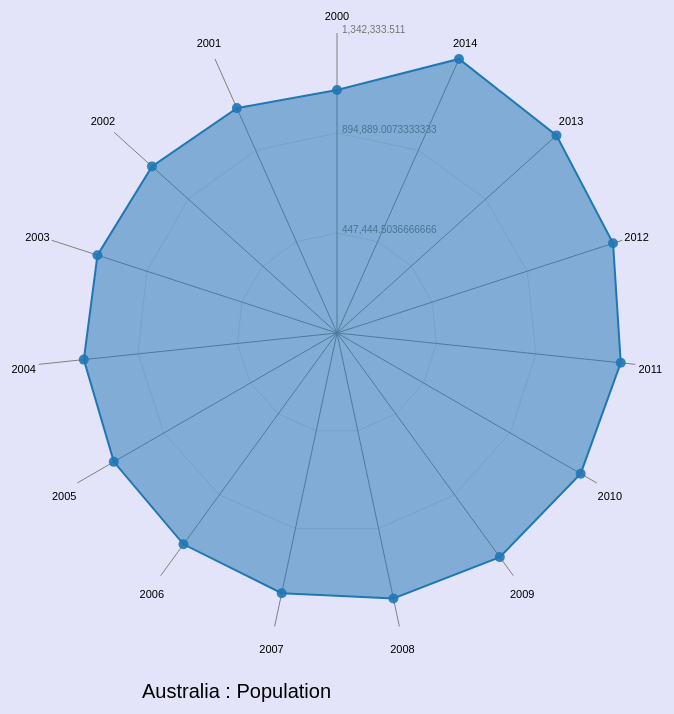
D3 v3 page, settled after 480 driven frames (8 s of simulated time); the page loaded 4 data file(s).


        var statistics,
            selection,
            countries = {},
            countriesList = [],
            countryName = 'Australia';
        comparedCountryName = 'Australia';
        visuType = "RadarChart";

        //------------------ Read the datasets ------------------

        // Employment
        d3.csv("Employment.csv", function (error, dataset) {
            if (error) throw error;
            var row, record, country;
            for (row = 0; row < dataset.length; row++) {
                record = dataset[row];
                country =
                    {
                        name: record.CountryName,
                        population: [],
                        education: [],
                        employment: [],
                        finance: []
                    }
                var years, val;
                for (years = 2000; years < 2015; years++) {
                    val = record[years];
                    // Handling missing data 
                    if (val == '--') {
                        val = 0;
                    } else if (val == '..') {
                        val = 0;
                    } else if (val == 'NA') {
                        val = 0;
                    } 
                    country.employment.push(val);
                }
                countries[country.name] = country;
                countriesList.push(country.name);
            }

            // Education 
            d3.csv("Education.csv", function (error, dataset) {
                if (error) throw error;
                var row = 0, record;
                for (row = 0; row < dataset.length; row = row + 1)  {
                    record = dataset[row];
                    var years, val;
                    for (years = 2000; years < 2015; years++)  {
                        val = record[years];
                        // Handling missing data
                        if (val == '--') {
                            val = 0;
                        } else if (val == '..') {
                            val = 0;
                        } else if (val == 'NA') {
                            val = 0;
                        } 
                        countries[record.CountryName].education.push(val);
                    }
                }

                // Population 
                d3.csv("Population.csv", function (error, dataset) {
                    if (error) throw error;
                    var row = 0, record;
                    for (row = 0; row < dataset.length; row++)  {
                        record = dataset[row];
                        var years, val;
                        for (years = 2000; years < 2015; years++)  {
                            val = record[years];
                            // Handling missing data 
                            if (val == '--') {
                                val = 0;
                            } else if (val == '..') {
                                val = 0;
                            } else if (val == 'NA') {
                                val = 0;
                            } 
                            countries[record.CountryName].population.push(val)
                        }
                    }

                    // Finance 
                    d3.csv("Finance.csv", function (error, dataset) {
                        if (error) throw error;
                        var row, record;
                        for (row = 0; row < dataset.length; row++)  {
                            record = dataset[row];
                            var years, val;
                            for (years = 2000; years < 2015; years++)  {
                                val = record[years];
								// Handling missing data
                                if (val == '--') {
                                    val = 0;
                                } else if (val == '..') {
                                    val = 0;
                                } else if (val == 'NA') {
                                    val = 0;
                                } 
                                countries[record.CountryName].finance.push(val);
                            }
                        }

                        // Datasets
                        d3.select('#selectDataset').selectAll('option')
                            .data([
                                'Population',
                                'Education',
                                'Employment',
                                'Finance',
                            ])
                            .enter()
                            .append('option')
                            .html(function (p) {
                                return p;
                            });
                        d3.select("#selectDataset")
                            .on('change', function () {
                                selection = document.getElementById('selectDataset');
                                statistics = selection.options[selection.selectedIndex].value;
                                visualizationFunction(countryName, statistics, comparedCountryName);
                            });

                        // Countries
                        d3.select('#mainCountry').selectAll('option')
                            .data(countriesList)
                            .enter()
                            .append('option')
                            .html(function (p) {
                                return p;
                            })
                        d3.select('#secondCountry').selectAll('option')
                            .data(countriesList)
                            .enter()
                            .append('option')
                            .html(function (p) {
                                return p;
                            })
                        d3.select("#mainCountry")
                            .on('change', function () {
                                selection = document.getElementById('mainCountry');
                                countryName = selection.options[selection.selectedIndex].value;
                                selection = document.getElementById('selectDataset');
                                statistics = selection.options[selection.selectedIndex].value;
                                visualizationFunction(countryName, statistics, comparedCountryName);
                            });
                        d3.select("#secondCountry")
                            .on('change', function () {
                                selection = document.getElementById('selectDataset');
                                statistics = selection.options[selection.selectedIndex].value;
                                selection = document.getElementById('secondCountry');
                                comparedCountryName = selection.options[selection.selectedIndex].value;
                                visualizationFunction(countryName, statistics, comparedCountryName);
                            });

                       // Action for every selection
                        var changeSelect = document.form.Graph,
                            previous = null;
                        for (var i = 0; i < changeSelect.length; i++) {
                            changeSelect[i].onclick = function () {
                                if (this != previous) {
                                    previous = this;
                                    visuType = this.value;
                                    selection = document.getElementById('mainCountry');
                                    countryName = selection.options[selection.selectedIndex].value;
                                    selection = document.getElementById('selectDataset');
                                    statistics = selection.options[selection.selectedIndex].value;
                                    visualizationFunction(countryName, statistics, comparedCountryName);
                                }
                            }
                        }
                        document.getElementById("compareCountry").onchange = function () {
                            if (document.getElementById("compareCountry").checked != false) {
                                selection = document.getElementById('secondCountry');
                                comparedCountryName = selection.options[selection.selectedIndex].value;
                                selection = document.getElementById('selectDataset');
                                statistics = selection.options[selection.selectedIndex].value;
                                visualizationFunction(countryName, statistics, comparedCountryName);
                            } else
                                visualizationFunction(countryName, statistics, comparedCountryName);
                        }

                        // Get the data
                        function getData(countryName, resourceSelected) {
                            var readData;
                            if (resourceSelected == 'Population')
                                readData = countries[countryName].population;
                            else if (resourceSelected == 'Education')
                                readData = countries[countryName].education;
                            else if (resourceSelected == 'Employment')
                                readData = countries[countryName].employment;
                            else if (resourceSelected == 'Finance')
                                readData = countries[countryName].finance;
                            return readData;
                        }

                        // Different Visualizations 
                        visualizationFunction('Australia', 'Population', 'Austria');
                        function visualizationFunction(countryName, resourceSelected, comparedCountryName) {
                            var readData1 = getData(countryName, resourceSelected);
                            for (var i = 0; i < readData1.length; i++)
                                readData1[i] = +readData1[i];
                            // Radar Chart 
                            if (visuType == "RadarChart") {
                                var data = [];
                                d3.select("#mainvisualization").selectAll('g').remove();
                                var RadarChart =
                                    {
                                        draw: function (id, d, opt) {
                                            var conf =
                                                {
                                                    r: 5,
                                                    w: 600,
                                                    h: 600,
                                                    radiusFactor: 1,
                                                    rulerLegend: .85,
                                                    st: 3,
                                                    value: 0,
                                                    rad: 2 * Math.PI,
                                                    opacity: 0.5,
                                                    right: 5,
                                                    change_x: 80,
                                                    change_y: 30,
                                                    width_x: 100,
                                                    width_y: 100,
                                                    color: d3.scale.category10()
                                                };
                                            if ('undefined' !== typeof opt) {
                                                for (var i in opt) {
                                                    if ('undefined' !== typeof opt[i]) {
                                                        conf[i] = opt[i];
                                                    }
                                                }
                                            }
                                            for (var i in countries) {
                                                var da = getData(i, resourceSelected);
                                                for (var j = 0; j < da.length; j++) {
                                                    data.push(da[j]);
                                                }
                                            }
                                            for (var i = 0; i < data.length; i++)
                                                data[i] = +data[i];
                                            conf.value = d3.max(data);
                                            var d = [];
                                            if (document.getElementById("compareCountry").checked != true) {
                                                d3.select("#txtlabel")
                                                    .html(countryName + " : " + resourceSelected);
                                                var years = [];
                                                for (var j = 0; j < 15; j++) {
                                                    years.push({
                                                        axis: 2000 + j + "",
                                                        value: readData1[j]
                                                    });
                                                }
                                                conf.value = d3.max(readData1);
                                                d.push(years)
                                            }

                                            else {
                                                var readData2 = getData(comparedCountryName, resourceSelected);
                                                d3.select("#txtlabel")
                                                    .html(countryName + " & " + comparedCountryName + " : " + resourceSelected);
                                                var years = [];
                                                for (var j = 0; j < 15; j++) {
                                                    years.push({
                                                        axis: 2000 + j + "",
                                                        value: readData1[j]
                                                    });
                                                }
                                                d.push(years);
                                                var years = [];
                                                for (var j = 0; j < 15; j++) {
                                                    years.push({
                                                        axis: 2000 + j + "",
                                                        value: readData2[j]
                                                    });
                                                }
                                                conf.value = d3.max([d3.max(readData1), d3.max(readData2)]);
                                                d.push(years);
                                            }
                                            var total = (d[0].map(function (i, j) {
                                                return i.axis
                                            }));
                                            var td = total.length;
                                            var r = conf.radiusFactor * Math.max(conf.w / 2, conf.h / 2);
                                            var form = d3.format(",");
                                            var g = d3.select("#mainvisualization").append("g").attr("transform", "translate(" + conf.change_x + "," + conf.change_y + ")");
                                            var point;
                                            for (var j = 0; j < conf.st - 1; j++) {
                                                var ruler = conf.radiusFactor * r * ((j + 1) / conf.st);
                                                g.selectAll(".st")
                                                    .data(total)
                                                    .enter()
                                                    .append("svg:line")
                                                    .attr("x1", function (d, i) {
                                                        return ruler * (1 - conf.radiusFactor * Math.sin(i * conf.rad / td));
                                                    })
                                                    .attr("y1", function (d, i) {
                                                        return ruler * (1 - conf.radiusFactor * Math.cos(i * conf.rad / td));
                                                    })
                                                    .attr("x2", function (d, i) {
                                                        return ruler * (1 - conf.radiusFactor * Math.sin((i + 1) * conf.rad / td));
                                                    })
                                                    .attr("y2", function (d, i) {
                                                        return ruler * (1 - conf.radiusFactor * Math.cos((i + 1) * conf.rad / td));
                                                    })
                                                    .attr("class", "line")
                                                    .style("stroke", "grey")
                                                    .style("stroke-opacity", "0.75")
                                                    .style("stroke-width", "0.3px")
                                                    .attr("transform", "translate(" + (conf.w / 2 - ruler) + ", " + (conf.h / 2 - ruler) + ")");
                                            }
                                            for (var j = 0; j < conf.st; j++) {
                                                var ruler = conf.radiusFactor * r * ((j + 1) / conf.st);
                                                g.selectAll(".st")
                                                    .data([1])
                                                    .enter()
                                                    .append("svg:text")
                                                    .attr("x", function (d) {
                                                        return ruler * (1 - conf.radiusFactor * Math.sin(0));
                                                    })
                                                    .attr("y", function (d) {
                                                        return ruler * (1 - conf.radiusFactor * Math.cos(0));
                                                    })
                                                    .attr("class", "legend")
                                                    .style("font-family", "sans-serif")
                                                    .style("font-size", "10px")
                                                    .attr("transform", "translate(" + (conf.w / 2 - ruler + conf.right) + ", " + (conf.h / 2 - ruler) + ")")
                                                    .attr("fill", "#737373")
                                                    .text(form((j + 1) * conf.value / conf.st));
                                            }
                                            srs = 0;
                                            var axis = g.selectAll(".axis")
                                                .data(total)
                                                .enter()
                                                .append("g")
                                                .attr("class", "axis");
                                            axis.append("line")
                                                .attr("x1", conf.w / 2)
                                                .attr("y1", conf.h / 2)
                                                .attr("x2", function (d, i) {
                                                    return conf.w / 2 * (1 - conf.radiusFactor * Math.sin(i * conf.rad / td));
                                                })
                                                .attr("y2", function (d, i) {
                                                    return conf.h / 2 * (1 - conf.radiusFactor * Math.cos(i * conf.rad / td));
                                                })
                                                .attr("class", "line")
                                                .style("stroke", "grey")
                                                .style("stroke-width", "1px");

                                            axis.append("text")
                                                .attr("class", "legend")
                                                .text(function (d) {
                                                    return d
                                                })
                                                .style("font-family", "sans-serif")
                                                .style("font-size", "11px")
                                                .attr("text-anchor", "middle")
                                                .attr("dy", "1.5em")
                                                .attr("transform", function (d, i) {
                                                    return "translate(0, -10)"
                                                })
                                                .attr("x", function (d, i) {
                                                    return conf.w / 2 * (1 - conf.rulerLegend * Math.sin(i * conf.rad / td)) - 60 * Math.sin(i * conf.rad / td);
                                                })
                                                .attr("y", function (d, i) {
                                                    return conf.h / 2 * (1 - Math.cos(i * conf.rad / td)) - 20 * Math.cos(i * conf.rad / td);
                                                });
                                            d.forEach(function (y, x) {
                                                dataValues = [];
                                                g.selectAll(".nodes")
                                                    .data(y, function (j, i) {
                                                        dataValues.push([
                                                            conf.w / 2 * (1 - (parseFloat(Math.max(j.value, 0)) / conf.value) * conf.radiusFactor * Math.sin(i * conf.rad / td)),
                                                            conf.h / 2 * (1 - (parseFloat(Math.max(j.value, 0)) / conf.value) * conf.radiusFactor * Math.cos(i * conf.rad / td))
                                                        ]);
                                                    });
                                                dataValues.push(dataValues[0])
                                                g.selectAll(".area")
                                                    .data([dataValues])
                                                    .enter()
                                                    .append("polygon")
                                                    .attr("class", "radar-chart-serie" + srs)
                                                    .style("stroke-width", "2px")
                                                    .style("stroke", conf.color(srs))
                                                    .attr("points", function (d) {
                                                        var str = "";
                                                        for (var pti = 0; pti < d.length; pti++) {
                                                            str = str + d[pti][0] + "," + d[pti][1] + " ";
                                                        }
                                                        return str;
                                                    })
                                                    .style("fill", function (j, i) {
                                                        return conf.color(srs)
                                                    })
                                                    .style("fill-opacity", conf.opacity)
                                                    .on('mouseover', function (d) {
                                                        z = "polygon." + d3.select(this).attr("class");
                                                        g.selectAll("polygon")
                                                            .transition(200)
                                                            .style("fill-opacity", 0.1);
                                                        g.selectAll(z)
                                                            .transition(200)
                                                            .style("fill-opacity", .7);
                                                    })
                                                    .on('mouseout', function () {
                                                        g.selectAll("polygon")
                                                            .transition(200)
                                                            .style("fill-opacity", conf.opacity);
                                                    });
                                                srs++;
                                            });
                                            srs = 0;
                                            d.forEach(function (y, x) {
                                                g.selectAll(".nodes")
                                                    .data(y).enter()
                                                    .append("svg:circle")
                                                    .attr("class", "radar-chart-serie" + srs)
                                                    .attr('r', conf.r)
                                                    .attr("alt", function (j) {
                                                        return Math.max(j.value, 0)
                                                    })
                                                    .attr("cx", function (j, i) {
                                                        dataValues.push([
                                                            conf.w / 2 * (1 - (parseFloat(Math.max(j.value, 0)) / conf.value) * conf.radiusFactor * Math.sin(i * conf.rad / td)),
                                                            conf.h / 2 * (1 - (parseFloat(Math.max(j.value, 0)) / conf.value) * conf.radiusFactor * Math.cos(i * conf.rad / td))
                                                        ]);
                                                        return conf.w / 2 * (1 - (Math.max(j.value, 0) / conf.value) * conf.radiusFactor * Math.sin(i * conf.rad / td));
                                                    })
                                                    .attr("cy", function (j, i) {
                                                        return conf.h / 2 * (1 - (parseFloat(Math.max(j.value, 0)) / conf.value) * conf.radiusFactor * Math.cos(i * conf.rad / td));
                                                    })
                                                    .attr("data-id", function (j) {
                                                        return j.axis
                                                    })
                                                    .style("fill", conf.color(srs)).style("fill-opacity", .9)
                                                    .on('mouseover', function (d) {
                                                        newX = parseFloat(d3.select(this).attr('cx')) - 10;
                                                        newY = parseFloat(d3.select(this).attr('cy')) - 5;
                                                        point.attr('x', newX)
                                                            .attr('y', newY)
                                                            .text(form(d.value))
                                                            .transition(200)
                                                            .style('opacity', 1);
                                                        z = "polygon." + d3.select(this).attr("class");
                                                        g.selectAll("polygon")
                                                            .transition(200)
                                                            .style("fill-opacity", 0.1);
                                                        g.selectAll(z)
                                                            .transition(200)
                                                            .style("fill-opacity", .7);
                                                    })
                                                    .on('mouseout', function () {
                                                        point.transition(200)
                                                            .style('opacity', 0);
                                                        g.selectAll("polygon")
                                                            .transition(200)
                                                            .style("fill-opacity", conf.opacity);
                                                    })
                                                    .append("svg:title")
                                                    .text(function (j) {
                                                        return Math.max(j.value, 0)
                                                    });
                                                srs++;
                                            });
                                            point = g.append('text')
                                                .style('opacity', 0)
                                                .style('font-family', 'sans-serif')
                                                .style('font-size', '13px');
                                        }
                                    }
                                RadarChart.draw();
                            }

                            // Bar Graph 
                            if (visuType == "BarGraph") {
                                d3.select("#mainvisualization").selectAll('g').remove();
                                var maxLength = d3.max(readData1);
                                var maxW = 895,
                                    maxH = 455,
                                    boxWidth = 41;
                                var y_axis = d3.scale.linear()
                                    .domain([0, maxLength])
                                    .rangeRound([maxH, 0]);
                                var gp = d3.select("#mainvisualization").append("g")
                                    .attr("transform", "translate(220, 100)");
                                if (document.getElementById("compareCountry").checked != true) {
                                    d3.select("#txtlabel").html(countryName + " : " + resourceSelected);
                                    gp.selectAll("rect").data(readData1).enter().append('rect')
                                        .attr("x", function (f, i) {
                                            return (((i) * (boxWidth + 20)));
                                        })
                                        .attr("y", function (f, i) {
                                            return y_axis(f);
                                        })
                                        .attr("width", (boxWidth / 2) - 1)
                                        .attr("height", function (f) {
                                            return maxH - y_axis(f);
                                        })
                                        .style("stroke", "white")
                                        .style("fill", "cornflowerblue")
                                        .on("mouseover", function (f, i) {
                                            return hoverFun.style("visibility", "visible").text(f + ": year-" + (i + 2000));
                                        })
                                        .on("mouseout", function (d) {
                                            return hoverFun.style("visibility", "hidden");
                                        })
                                        .on("mousemove", function (f, i) {
                                            return hoverFun.style("left", (event.pageX + 10) + "px").style("top", (event.pageY - 10) + "px").text(f + ": year-" + (i + 2000));
                                        });
                                }
                                else {
                                    d3.select("#txtlabel")
                                        .html(countryName + " & " + comparedCountryName + " : " + resourceSelected);
                                    readData2 = getData(comparedCountryName, resourceSelected);
                                    for (var i = 0; i < readData2.length; i++)
                                        readData2[i] = +readData2[i];
                                    var maxLength = d3.max(readData1) > d3.max(readData2) ? d3.max(readData1) : d3.max(readData2);
                                    var y_axis = d3.scale.linear()
                                        .domain([0, maxLength])
                                        .range([maxH, 0]);
                                    gp.selectAll("rect").data(readData1).enter().append('rect')
                                        .attr("x", function (f, i) {
                                            return (((i) * (boxWidth + 20)));
                                        })
                                        .attr("y", function (f, i) {
                                            return y_axis(f);
                                        })
                                        .attr("width", (boxWidth / 2) - 1)
                                        .attr("height", function (f) {
                                            return maxH - y_axis(f);
                                        })
                                        .style("fill", "cornflowerblue")
                                        .on("mouseover", function (f, i) {
                                            return hoverFun.style("visibility", "visible").text(f + ": year-" + (i + 2000));
                                        })
                                        .on("mouseout", function (f) {
                                            return hoverFun.style("visibility", "hidden");
                                        })
                                        .on("mousemove", function (f, i) {
                                            return hoverFun.style("left", (event.pageX + 10) + "px").style("top", (event.pageY - 10) + "px").text(f + ": year-" + (i + 2000));
                                        });
                                    var gp = d3.select("#mainvisualization").append("g")
                                        .attr("transform", "translate(" + (200) + ", 100)");
                                    gp.selectAll("rect").data(readData2).enter().append('rect')
                                        .attr("x", function (f, i) {
                                            return (((i) * (boxWidth + 20)));
                                        })
                                        .attr("y", function (f, i) {
                                            return y_axis(f);
                                        })
                                        .attr("width", (boxWidth / 2 - 2) - 1)
                                        .attr("height", function (f) {
                                            return maxH - y_axis(f);
                                        })
                                        .style("fill", "darkorange")
                                        .on("mouseover", function (f, i) {
                                            return hoverFun.style("visibility", "visible").text(f + ": year-" + (i + 2000));
                                        })
                                        .on("mouseout", function (f) {
                                            return hoverFun.style("visibility", "hidden");
                                        })
                                        .on("mousemove", function (f, i) {
                                            return hoverFun.style("left", (event.pageX + 10) + "px").style("top", (event.pageY - 10) + "px").text(f + ": year-" + (i + 2000));
                                        });
                                }
                                var hoverFun = d3.select("body")
                                    .append("div")
                                    .style("font-family", "arial")
                                    .style("position", "absolute")
                                    .style("font-size", "18px");
                                var startDate = new Date(2000, 01, 01),
                                    endDate = new Date(2014, 01, 01);
                                var xScale = d3.time.scale()
                                    .domain([startDate, endDate])
                                    .range([0, maxW]);
                                var x_axis = d3.svg.axis()
                                    .scale(xScale);
                                gp.append("g")
                                    .attr('transform', 'translate(0,' + maxH + ')')
                                    .attr('class', 'axis')
                                    .call(x_axis);
                                var yScale = d3.svg.axis()
                                    .scale(y_axis)
                                    .orient('left');
                                gp.append("g")
                                    .attr('transform', 'translate(-2,0)')
                                    .attr('class', 'axis')
                                    .call(yScale);
                            }

                            // Line Chart 
                            if (visuType == "LineGraph") {
                                d3.select("#mainvisualization").selectAll('g').remove();
                                var maxW = 895,
                                    maxH = 455,
                                    boxWidth = 26;
                                var y_axis = d3.scale.linear()
                                    .domain([0, d3.max(readData1)])
                                    .range([maxH, 0]);
                                var gp = d3.select("#mainvisualization").append("g")
                                    .attr("transform", "translate(200, 100)");
                                if (document.getElementById("compareCountry").checked != true) {
                                    d3.select("#txtlabel")
                                        .html(countryName + " : " + resourceSelected);
                                    var line = d3.svg.line()
                                        .y(function (f) {
                                            return y_axis(f);
                                        })
                                        .x(function (f, i) {
                                            return ((i) * (boxWidth + 30));
                                        });
                                    var way = gp.append("path")
                                        .attr("d", line(readData1))
                                        .attr("class", "line")
                                        .style("stroke", "cornflowerblue")
                                        .style("fill", "none")
                                        .style("stroke-width", 3)
                                        .on("mouseover", function (f, i) {
                                            return hoverFun.style("visibility", "visible").text(countryName);
                                        })
                                        .on("mouseout", function (f) {
                                            return hoverFun.style("visibility", "hidden");
                                        })
                                        .on("mousemove", function (f, i) {
                                            return hoverFun.style("left", (event.pageX + 10) + "px").style("top", (event.pageY - 10) + "px").text(countryName);
                                        });
                                }
                                else {
                                    d3.select("#txtlabel")
                                        .html(countryName + " & " + comparedCountryName + " : " + resourceSelected);
                                    readData2 = getData(comparedCountryName, resourceSelected);
                                    for (var i = 0; i < readData2.length; i++)
                                        readData2[i] = +readData2[i];
                                    maxLength = d3.max(readData1) > d3.max(readData2) ? d3.max(readData1) : d3.max(readData2);
                                    var y_axis = d3.scale.linear()
                                        .domain([0, maxLength])
                                        .range([maxH, 0]);
                                    var line = d3.svg.line()
                                        .y(function (f) {
                                            return y_axis(f);
                                        })
                                        .x(function (f, i) {
                                            return ((i) * (boxWidth + 30));
                                        });
                                    var way = gp.append("path")
                                        .attr("d", line(readData1))
                                        .attr("class", "line")
                                        .style("stroke", "cornflowerblue")
                                        .style("fill", "none")
                                        .style("stroke-width", 3)
                                        .on("mouseover", function (f, i) {
                                            return hoverFun.style("visibility", "visible").text(countryName);
                                        })
                                        .on("mousemove", function (f, i) {
                                            return hoverFun.style("top", (event.pageY - 10) + "px").style("left", (event.pageX + 10) + "px").text(countryName);
                                        })
                                        .on("mouseout", function (f) {
                                            return hoverFun.style("visibility", "hidden");
                                        });
                                    var len = way.node().getTotalLength();
                                    way.attr("stroke-dasharray", len + " " + len)
                                        .attr("stroke-dashoffset", len)
                                        .transition()
                                        .ease("linear")
                                        .duration(2500)
                                        .attr("stroke-dashoffset", 0);
                                    var way = gp.append("path")
                                        .attr("d", line(readData2))
                                        .attr("class", "line")
                                        .style("stroke", "darkorange")
                                        .style("fill", "none")
                                        .style("stroke-width", 2)
                                        .on("mouseover", function (f, i) {
                                            return hoverFun.style("visibility", "visible").text(countryName);
                                        })
                                        .on("mousemove", function (f, i) {
                                            return hoverFun.style("top", (event.pageY - 10) + "px").style("left", (event.pageX + 10) + "px").text(countryName);
                                        })
                                        .on("mouseout", function (f) {
                                            return hoverFun.style("visibility", "hidden");
                                        });
                                }
                                var len = way.node().getTotalLength();
                                way.attr("stroke-dasharray", len + " " + len)
                                    .attr("stroke-dashoffset", len)
                                    .transition()
                                    .ease("linear")
                                    .duration(2500)
                                    .attr("stroke-dashoffset", 0);
                                var hoverFun = d3.select("body")
                                    .append("div")
                                    .style("font-family", "arial")
                                    .style("position", "absolute")
                                    .style("font-size", "18px");
                                var startDate = new Date(2000, 01, 01),
                                    endDate = new Date(2014, 01, 01);
                                var xScale = d3.time.scale()
                                    .domain([startDate, endDate])
                                    .range([0, maxW]);
                                var x_axis = d3.svg.axis()
                                    .scale(xScale);
                                gp.append("g")
                                    .attr('transform', 'translate(0,' + maxH + ')')
                                    .attr('class', 'axis')
                                    .call(x_axis);
                                var yScale = d3.svg.axis()
                                    .orient('left')
                                    .scale(y_axis);
                                gp.append("g")
                                    .attr('transform', 'translate(-2,0)')
                                    .attr('class', 'axis')
                                    .call(yScale);
                            }
                        }

                    });
                });
            });
        });
    

### data: Finance.csv
CountryName, CountryCode, 2000, 2001, 2002, 2003, 2004, 2005, 2006, 2007, 2008, 2009, 2010, 2011, 2012, 2013, 2014
Australia, AUS, 15048345265, 7722005364, 16036456525, 28771663192, 40641469114, 42196079138, 43714374664, 62931241088, 51156776269, 48261682640, 44133960646, 42731460138, 73326879492, 54632442052, 41330997630
Austria, AUT, 861004572, 861004572, 861004572, 861004572, 861004572, 432238913, 14807681385, 16910232391, 14991011007, 12752168712, 4747983191, 6092771594, 6606292393, 14428098208, 3683720121
Belgium, BEL, 861004572, 861004572, 6427951551, 10792944344, 9816642160, 9219680886, 7656953677, 7477860362, 9651825300, 17606170174, 6566625885, 9334800511, 2311334629, 139859929, 4335461696
Brazil, BRA, 21314952670, 23781471851, 7269379921, 3882896888, 9939595729, 14446272466, 15456047508, 845490104, 25327461837, 23523714800, 75899570498, 78977306647, 73926999991, 73803212680, 1.01E+11
Canada, CAN, 14076577416, 10894529538, 9312395816, 11708509617, 24846574692, 20398210556, 19958335286, 13373806960, 1298570391, 42110803925, 58296931444, 49314383344, 62756650554, 56875381218, 42304672446
Chile, CHL, 450702409, 1957908443, 1435700212, 1516473987, 2266463415, 861004572, 6463992710, 6108987791, 5962537286, 3558887470, 8347078713, 4791221708, 11973627868, 12836124387, 5936564903
China, CHN, 8590464000, 12493000000, 43165873537, 51227222380, 81838473673, 1.59E+11, 2.39E+11, 3.70E+11, 4.42E+11, 2.06E+11, 1.90E+11, 1.28E+11, 1.33E+11, 88331174650, 1.69E+11
Colombia, COL, 849680647, 1228224247, 1165738905, 840574063, 715130644, 1507250606, 2863613170, 5654583498, 6921752278, 4977828994, 9331589675, 8707050006, 11552237293, 11738582179, 19291958148
Czech Republic, CZE, 2994489526, 2780797262, 4006311797, 5179313979, 6030303201, 2111660211, 3804599582, 5670499884, 2441671194, 4236926445, 6446006703, 4447523616, 668717798, 3524769286, 2947398527
Denmark, DNK, 2204780137, 9029220081, 1716188509, 9798490736, 17596604270, 8988076033, 2178124147, 3847246866, 3067328734, 7521923920, 1000003098, 18665435639, 17154407172, 13334783459, 26883560329
Estonia, EST, 270347576, 316328201, 696280432, 1105198913, 1445794920, 1134587989, 2407853816, 3211340771, 1824152174, 1234097968, 1098345992, 1397871582, 656469818, 585514007, 425861680
Finland, FIN, 9220223580, 11364284783, 7120630937, 8623382812, 10265215599, 3829191386, 6924412738, 63529572, 6165065879, 6625242475, 4369989385, 11401703014, 22155732915, 9376651515, 11089394152
Germany, DEU, 40673010313, 964341191, 9572857035, 54763360535, 1.38E+11, 1.20E+11, 1.97E+11, 2.53E+11, 1.80E+11, 1.84E+11, 1.24E+11, 1.68E+11, 1.94E+11, 3.00E+11, 3.16E+11
Greece, GRC, 8250700000, 6234660000, 9763486754, 11194109621, 10133686102, 15711265522, 25393829381, 37577033867, 44202646333, 33715388490, 28073794401, 25088222927, 3749064035, 3359641017, 2174132309
Hungary, HUN, 3901906651, 2849784712, 4274769642, 6366657665, 10835365454, 10072512768, 9975113505, 8808228991, 12789132813, 75964574, 1378967576, 929027842, 5929106072, 8359839741, 5512198593
Iceland, ISL, 1098035538, 129738584, 40088140, 104756371, 1715132704, 2335644388, 5812090125, 4190909115, 13799872769, 5123713562, 676241780, 734503149, 712771710, 1182437997, 703554180
India, IND, 4269998573, 694885842, 6868807535, 9242512322, 1372061807, 10824559421, 8399404999, 6737296326, 29826228672, 26172856384, 56436079497, 64390527321, 90237732678, 48032186556, 29990268879
Indonesia, IDN, 11813999689, 7614521594, 6130009887, 4603864133, 1543026925, 432676459, 11835085313, 9670720000, 181711935, 7749503095, 3866939098, 1746703176, 25344870694, 29250562918, 29667521862
Ireland, IRL, 861004572, 861004572, 861004572, 861004572, 861004572, 740166608, 6246640745, 16804456735, 25192321735, 1922464053, 8392036952, 13908375388, 1050413620, 13317879864, 8780262846
Israel, ISR, 4793600000, 2281600000, 1814300000, 4427100000, 5109800000, 11562800000, 10579400000, 3175000000, 1737700000, 9841300000, 8310600000, 10277200000, 4500200000, 8403900000, 17819200000
Italy, ITA, 1726704943, 9241534893, 280976120, 22534782858, 10170816466, 39697940179, 41974343661, 29370934871, 41688845972, 47062260816, 1.06E+11, 80215528984, 3921031980, 28661969636, 66866780478
Japan, JPN, 1.38E+11, 87024232346, 1.06E+11, 1.18E+11, 1.48E+11, 1.49E+11, 1.38E+11, 2.24E+11, 1.81E+11, 1.68E+11, 2.47E+11, 1.58E+11, 53151012201, 4254582115, 58698141070
Korea, Rep., KOR, 9619700000, 8649800000, 6230900000, 16597900000, 34332300000, 18770700000, 12545500000, 17493900000, 6591600000, 27165900000, 23190000000, 24315800000, 51582400000, 80104600000, 89334000000
Luxembourg, LUX, 861004572, 861004572, 2003335246, 1818797241, 3471438736, 5383895606, 3904952968, 4793529410, 3991530359, 2958267484, 3299096140, 3446864581, 2669049265, 2788640645, 2858818262
Mexico, MEX, 17313349599, 21165165044, 15955472486, 12780304838, 11579629777, 5373704225, 8928213709, 10126759505, 26873475224, 7061176916, 26558594742, 26568295868, 24346834571, 42116772764, 42375932578
Netherlands, NLD, 7837676043, 3489564861, 4369001841, 23540648272, 48719393938, 32354754082, 52905155797, 31918431378, 33932193249, 64157066115, 51445475344, 69380482327, 59820442466, 83931682629, 77620940609
New Zealand, NZL, 2077002230, 1262340648, 1495209134, 5142452194, 8581516579, 8925630029, 8902574262, 7470151555, 7517098660, 1745050344, 1040282860, 1113957246, 6757881681, 566231930, 3441811865
Norway, NOR, 18182864308, 26284470804, 17708506426, 21963704937, 27609873680, 49571180134, 41386536003, 17791314267, 75406005391, 38006252449, 42952093129, 79516497416, 46943872029, 50474957226, 55443792887
Poland, POL, 9604000000, 3609000000, 6545000000, 7491000000, 7187000000, 7039000000, 10691000000, 25012000000, 41089000000, 20060000000, 31014000000, 27475000000, 11475000000, 6017000000, 6351000000
Portugal, PRT, 11080846821, 11084823207, 8492250619, 7752197806, 12645926508, 17285702476, 19485031058, 21271026738, 28170146978, 22791644621, 20361047024, 11462927977, 596267600, 7200250805, 3599532580
… [head cut at 6 KiB]
### data: Population.csv
CountryName, CountryCode, 2000, 2001, 2002, 2003, 2004, 2005, 2006, 2007, 2008, 2009, 2010, 2011, 2012, 2013, 2014
Australia, AUS, 1087319, 1101419, 1114019, 1126933, 1139033, 1153033, 1168605, 1190162, 1214262, 1239505, 1258976, 1276562, 1298748, 1321462, 1342334
Austria, AUT, 457808, 459564, 461840, 463904, 466830, 470021, 472459, 474015, 475521, 476661, 477780, 479349, 481508, 483923, 4152171
Belgium, BEL, 585791, 587809, 590450, 592927, 595498, 598783, 602745, 607188, 612003, 616947, 624020, 631304, 635905, 695905, 715905
Brazil, BRA, 10380605, 10533825, 10685092, 10832819, 10976103, 11114140, 11246322, 11372231, 11491691, 11604892, 11712284, 11814108, 11910690, 11911690, 11921690
Canada, CAN, 1753513, 1772520, 1791642, 1807986, 1825186, 1842588, 1861494, 1881577, 1903871, 1927257, 1950093, 1970517, 1993175, 2013175, 2043175
Chile, CHL, 879879, 889816, 899753, 909690, 919627, 929564, 939015, 948466, 957918, 967369, 976821, 985631, 994441, 1003251, 1005251
China, CHN, 640214500, 643945000, 647661000, 651405000, 655207000, 659088500, 663073000, 667172000, 671366500, 675624000, 679910500, 684220000, 688532500, 692783500, 6.70E+08
Colombia, COL, 2405712, 2436636, 2467399, 2498452, 2529469, 2560520, 2591407, 2622510, 2653806, 2685310, 2716996, 2748937, 2781010, 2813205, 2856205
Czech Republic, CZE, 587005, 584244, 582906, 582956, 583257, 584809, 586670, 589872, 595986, 599518, 600990, 599814, 600535, 600617, 601421
Denmark, DNK, 305126, 306221, 307201, 308038, 308835, 309687, 310706, 312087, 313926, 315610, 317016, 318324, 319524, 320858, 330005
Estonia, EST, 78824, 78491, 78148, 77808, 77499, 77218, 76921, 76709, 76591, 76490, 76398, 76287, 75965, 75443, 26.87
Finland, FIN, 295776, 296462, 297233, 297776, 298719, 299805, 300891, 302233, 303605, 305033, 306433, 307834, 309291, 310777, 29.33
Germany, DEU, 4697805, 4705715, 4713633, 4716244, 4715220, 4712543, 4707231, 4700940, 4692011, 4680137, 4672972, 4630848, 4595766, 4608325, 27.12
Greece, GRC, 623860, 625719, 627605, 629490, 631833, 633890, 636062, 637890, 639205, 639148, 637319, 635662, 633719, 632586, 642598
Hungary, HUN, 583488, 582152, 580496, 578836, 577556, 576408, 575511, 574620, 573615, 572727, 571434, 569080, 566882, 564963, 24.69
Iceland, ISL, 16071, 16294, 16437, 16535, 16724, 16912, 17395, 17799, 18254, 18247, 18176, 18234, 26.47, 26.64, 26.78
India, IND, 521131001, 529750501, 538353001, 546893501, 555313001, 563572001, 571644501, 579547501, 587331001, 595069001, 602812501, 610578001, 618343501, 626070001, 656070001
Indonesia, IDN, 104469351, 105985201, 107519151, 109072801, 110646901, 112240451, 113854901, 115486401, 117121751, 118743451, 120338251, 121900801, 123432101, 124932801, 128932801
Ireland, IRL, 216551, 219847, 223846, 227432, 231163, 236228, 241889, 250056, 256299, 259053, 260276, 261431, 262022, 262465, 263417
Israel, ISR, 359386, 367952, 375433, 382279, 389088, 396011, 403070, 410295, 417649, 427750, 435636, 443763, 452033, 460568, 460590
Italy, ITA, 3253839, 3255845, 3266142, 3291699, 3324308, 3348978, 3368090, 3392878, 3418986, 3439587, 3456198, 3464373, 3480931, 3546576, 27.94
Japan, JPN, 7252890, 7273747, 7282005, 7292562, 7296376, 7300990, 7301119, 7301134, 7296634, 7286262, 7317577, 7302805, 7286548, 7274091, 7374039
Korea, Rep., KOR, 2686182, 2706139, 2721272, 2734822, 2745114, 2750751, 2764115, 2777013, 2797073, 2810406, 2823454, 2844543, 2857400, 2869699, 2881373
Luxembourg, LUX, 24936, 25235, 25500, 25812, 26181, 26585, 27012, 27433, 27927, 28449, 28973, 29624, 30344, 23.65, 23.61
Mexico, MEX, 5765482, 5835567, 5909603, 5984000, 6054382, 6122921, 6194796, 6273571, 6359950, 6448726, 6528896, 6610456, 6688792, 6765438, 28.99
Netherlands, NLD, 910034, 916929, 922801, 927165, 930392, 932569, 934068, 936102, 939753, 944598, 949456, 953895, 957431, 960258, 952342
New Zealand, NZL, 220448, 221748, 225632, 230133, 233579, 236228, 239124, 241363, 243419, 245867, 248614, 250519, 251894, 253838, 257706
Norway, NOR, 256632, 257934, 259328, 260854, 262400, 264193, 266329, 269099, 272474, 275932, 279391, 283019, 286776, 290291, 293548
Poland, POL, 2186059, 2185764, 2184708, 2182586, 2181733, 2180651, 2178992, 2178059, 2178056, 2180198, 2200958, 2201471, 2201935, 22.13, 22.57
Portugal, PRT, 587999, 592160, 595412, 597651, 599082, 600195, 601278, 602460, 603329, 603904, 604182, 603294, 600853, 597565, 578952
Russian Federation, RUS, 8498381, 8462381, 8423541, 8385454, 8351715, 8319946, 8292758, 8278555, 8274903, 8277395, 8281105, 8287598, 8301830, 8319250, 8400000
Slovak Republic, SVK, 353360, 352714, 352586, 352354, 352282, 352316, 352333, 352435, 352738, 353208, 353537, 353993, 354596, 355145, 360001
Slovenia, SVN, 113734, 113835, 114045, 114106, 114119, 114354, 114777, 115399, 115583, 116709, 117105, 117290, 117505, 135025, 135189
South Africa, ZAF, 3092847, 3138843, 3185365, 3232347, 3279519, 3326572, 3373749, 3420881, 3466723, 3509624, 3548438, 25974520, 26192960, 26292950, 27000052
Spain, ESP, 2317398, 2329493, 2367063, 2411218, 2449100, 2495011, 2534891, 2584919, 2627614, 2649579, 2660718, 2670648, 2672370, 2662475, 2655093
Sweden, SWE, 506983, 508346, 510003, 511904, 513921, 515980, 518891, 522753, 526841, 531349, 535898, 539960, 543969, 549148, 550001
Switzerland, CHE, 410533, 412956, 416276, 419376, 422269, 424983, 427658, 431497, 437015, 442514, 447317, 452142, 24.79, 25.03, 25.7
Turkey, TUR, 3663615, 3727824, 3775661, 3820895, 3866691, 3914149, 3963142, 4012128, 4063395, 4119685, 4182072, 4243982, 4298353, 4348440, 25.82
United Kingdom, GBR, 3364977, 3377891, 3346841, 3362231, 3379954, 3405207, 3428723, 3456109, 3484712, 3509932, 3537984, 3567731, 3591936, 3613602, 3637149
United States, USA, 16123571, 16283947, 16435731, 16577601, 16731737, 16886668, 17050285, 17213217, 17376804, 17529807, 17676981, 17812669, 17949267, 18085579, 18220410

### data: Education.csv
CountryName, CountryCode, 2000, 2001, 2002, 2003, 2004, 2005, 2006, 2007, 2008, 2009, 2010, 2011, 2012, 2013, 2014
Australia, AUS, 94.12, 94, 94.08, 94.64, 95.02, 95.49, 95.82, 96.6, 96.72, 96.84, 97.11, 97.77, 97.66, 97.45, 97.14
Austria, AUT, 98.08, 98.08, 98.08, 98.08, 98.08, 98.08, 98.08, 98.08, 98.08, 98.08, 98.08, 98.08, 98.08, 98.08, 98.08
Belgium, BEL, 99.19, 99.11, 99.14, 98.31, 96.78, 96.65, 97.26, 98.33, 99, 99.02, 98.74, 98.77, 99.15, 99.21, 99.11
Brazil, BRA, 86.37, 98.85, 96.73, 94.3, 95.59, 96.08, 89.62, 92.47, 98.54, 96.59, 90.38, 96.29, 95.51, 93.78, 94.72
Canada, CAN, 99.92, 98.08, 98.08, 98.08, 98.08, 98.08, 98.08, 98.08, 98.08, 98.08, 98.08, 98.08, 99.48, 99.72, 98.08
Chile, CHL, 98.08, 98.08, 95.72, 98.08, 98.08, 98.08, 98.08, 97.64, 98.65, 98.55, 95.05, 96.7, 93.14, 96.27, 93.07
China, CHN, 90.92, 98.08, 98.08, 98.08, 98.08, 98.08, 98.08, 98.08, 98.08, 98.08, 95.12, 98.08, 98.08, 98.08, 98.08
Colombia, COL, 97.54, 97.08, 97.58, 98.08, 97.19, 97.46, 96.39, 95.78, 96.29, 96.85, 97.22, 97.32, 94.35, 93.08, 94.19
Czech Republic, CZE, 98.08, 98.08, 98.08, 98.08, 98.08, 98.08, 98.08, 98.08, 98.08, 98.08, 98.08, 98.08, 98.08, 98.08, 98.08
Denmark, DNK, 98.1, 99.98, 99.88, 97.45, 98.34, 96.23, 96.58, 97.1, 96.55, 96.46, 96.29, 97.77, 98.26, 98.67, 98.4
Estonia, EST, 99.77, 98.89, 98.86, 97.24, 96.29, 96.11, 95.89, 96.76, 96.27, 96.09, 99.1, 99.89, 99.65, 99.55, 95.59
Finland, FIN, 99.73, 99.76, 99.53, 98.82, 97.89, 97.7, 97.53, 97.38, 97.68, 97.73, 97.96, 98.26, 99.17, 99.59, 99.5
Germany, DEU, 99.88, 99.85, 99.93, 99.75, 99.81, 99.75, 99.62, 99.78, 99.6, 99.56, 99.61, 99.64, 99.6, 99.85, 99.85
Greece, GRC, 98.07, 97.69, 98.13, 98.17, 98.05, 97.17, 96.92, 97.74, 98.08, 93.91, 98.52, 97.98, 97.86, 97.17, 96.28
Hungary, HUN, 96.6, 96.99, 97.08, 96.73, 96.3, 96.98, 96.8, 96.63, 97.88, 98.58, 98.45, 97.77, 96.72, 96.07, 95.88
Iceland, ISL, 99.16, 99.57, 99.54, 99.26, 99.76, 99.51, 99.2, 99.54, 99.34, 99.12, 98.66, 99.59, 98.69, 99.12, 98.08
India, IND, 93.04, 93.54, 94.26, 99.57, 98.08, 98.08, 62.75, 96.97, 96.99, 95.64, 96.86, 95.76, 96.98, 97.74, 98.08
Indonesia, IDN, 98.08, 96.17, 95.95, 95.89, 96.57, 95.6, 94.4, 96.74, 95.81, 96.47, 96.81, 97.33, 95.97, 96.04, 97.19
Ireland, IRL, 99.92, 99.73, 100, 99.89, 99.95, 99.87, 99.89, 99.92, 99.82, 99.69, 99.67, 99.25, 99.43, 99.24, 98.93
Israel, ISR, 97.85, 98.31, 97.99, 98.08, 97.66, 97.54, 97.06, 97.29, 97.27, 96.97, 97.39, 97.02, 97.68, 97.25, 97.07
Italy, ITA, 99.75, 99.67, 99.58, 99.53, 99.48, 99.3, 99.21, 99.15, 99.1, 99.15, 99.25, 98.99, 99.32, 99.46, 99.28
Japan, JPN, 99.97, 99.97, 99.99, 100, 99.97, 100, 99.99, 100, 99.98, 99.97, 99.97, 99.95, 99.95, 99.95, 99.95
Korea, Rep., KOR, 99.75, 99.87, 99.72, 98.09, 97.09, 98.31, 97.08, 99.69, 99.69, 99.08, 98.94, 98.98, 98.99, 96.41, 96.55
Luxembourg, LUX, 97.1, 96.74, 97, 95.87, 96.51, 97.75, 98.25, 98.35, 97.63, 98.08, 95.29, 94.62, 95.62, 95.21, 95.98
Mexico, MEX, 98.58, 98.42, 99.05, 98.47, 97.38, 96.12, 95.16, 94.87, 97.77, 96.95, 96.29, 97.03, 97.61, 97.49, 98.63
Netherlands, NLD, 99.5, 99.45, 99.41, 99.26, 99.24, 99.23, 99.13, 99.55, 99.84, 99.67, 99.96, 99.91, 99.85, 56.67, 56.3
New Zealand, NZL, 98.91, 97.24, 98.92, 98.06, 98.27, 99.1, 99.17, 99.53, 99.66, 99.46, 99.47, 99.63, 99.38, 98.35, 98.49
Norway, NOR, 99.72, 99.77, 99.74, 99.86, 99.55, 99.63, 99.8, 99.81, 99.34, 99.16, 99.9, 99.96, 99.7, 99.86, 99.89
Poland, POL, 95.98, 96.14, 95.89, 95.54, 95.19, 95.29, 95.69, 96.28, 95.81, 96.85, 96.77, 96.74, 97.04, 97.1, 96.53
Portugal, PRT, 75.5, 79.89, 79.37, 95.12, 96.76, 97.42, 96.95, 97.14, 95.02, 99.38, 99.48, 99.02, 99.1, 98.96, 98.77
Russian Federation, RUS, 98.08, 98.08, 99.44, 78.48, 84.95, 84.03, 92.82, 93.55, 94.78, 96.23, 99.68, 97.27, 97.33, 97.51, 96.21
Slovak Republic, SVK, 98.08, 98.08, 98.08, 98.08, 98.08, 98.08, 98.08, 98.08, 98.08, 98.08, 98.08, 98.08, 98.08, 98.08, 98.08
Slovenia, SVN, 95.54, 96.25, 98.2, 98.28, 99.72, 98.66, 98.09, 97.91, 97.93, 97.66, 97.33, 97.15, 97.75, 97.49, 97.82
South Africa, ZAF, 92, 91.64, 91.24, 90.89, 90.11, 88.3, 98.08, 88.72, 98.08, 92.89, 92.88, 93.1, 93.73, 98.08, 94.14
Spain, ESP, 99.82, 99.77, 99.83, 99.87, 99.75, 99.69, 99.77, 99.88, 99.86, 99.71, 99.61, 99.68, 99.67, 99.51, 98.99
Sweden, SWE, 99.56, 99.72, 99.52, 99.22, 99.93, 99.51, 99.53, 99.49, 98.48, 99.33, 99.38, 99.47, 99.59, 99.68, 99.71
Switzerland, CHE, 99.3, 99.22, 99.23, 99.23, 98.92, 98.07, 97.72, 97.9, 98.72, 99.05, 99.11, 99.26, 99.23, 99.64, 99.64
Turkey, TUR, 95.84, 96.38, 96.71, 97.15, 97.48, 97.79, 98.14, 98.61, 98, 95.62, 96.33, 95.38, 94.92, 95.26, 95.44
United Kingdom, GBR, 99.95, 99.94, 99.79, 99.96, 99.29, 99.99, 99.62, 97.7, 99.07, 99.29, 99.42, 99.74, 99.8, 99.83, 99.85
United States, USA, 97.62, 97.31, 96, 95.54, 94.44, 95.27, 96.25, 97.17, 97.49, 96.03, 94.8, 93.94, 94.11, 93.83, 94.03

### data: Employment.csv
CountryName, CountryCode, 2000, 2001, 2002, 2003, 2004, 2005, 2006, 2007, 2008, 2009, 2010, 2011, 2012, 2013, 2014
Australia, AUS, 59.17, 59.03, 59.33, 59.82, 60.04, 61.16, 61.66, 61.86, 60.35, 55.23, 58.26, 56.98, 56.23, 54.37, 54.23
Austria, AUT, 55.96, 55.9, 56.1, 56.33, 53.92, 55.26, 55.98, 57.02, 57.69, 52.23, 57.48, 57.73, 57.81, 57.67, 49.54
Belgium, BEL, 48.85, 47.75, 47.65, 47.4, 48.2, 48.8, 48.73, 49.6, 45.96, 41.23, 45.99, 44.24, 42.27, 40.56, 39.25
Brazil, BRA, 62.23, 62.35, 63.16, 62.56, 63.75, 51, 64.45, 64.15, 52.47, 51.26, 53.23, 54.69, 58.69, 56.28, 55.23
Canada, CAN, 61.27, 61.15, 61.74, 62.44, 62.64, 62.6, 62.78, 63.37, 63.41, 55.26, 60.24, 59.85, 58.69, 57.58, 56.23
Chile, CHL, 50.1, 49.32, 48.98, 49.68, 49.83, 50.55, 51.75, 52.46, 53.15, 50.69, 54.89, 54.25, 52.96, 51.69, 49.23
China, CHN, 72.69, 72.56, 69.32, 68.57, 66.32, 65.56, 64.44, 63.02, 62.43, 51.23, 59.18, 46.23, 48.23, 49.26, 56.47
Colombia, COL, 51.54, 57.46, 56.95, 58.52, 57.54, 58.11, 48.49, 56.73, 56.93, 53.69, 58.69, 56.39, 55.89, 54.69, 52.36
Czech Republic, CZE, 54.8, 54.87, 55.29, 54.77, 54.13, 54.67, 55.03, 55.65, 55.93, 54.77, 54.19, 54.35, 54.55, 53.89, 52.36
Denmark, DNK, 62.6, 62.44, 62.83, 61.94, 62.5, 62.48, 63.36, 63.22, 63.73, 61.41, 59.56, 59.09, 58.41, 57.99, 58.09
Estonia, EST, 51.06, 50.59, 51.48, 52.31, 53.01, 54.02, 57.05, 57.77, 57.77, 52.49, 50.39, 53.75, 55.17, 56.03, 56.63
Finland, FIN, 56.18, 56.77, 56.63, 56.25, 55.67, 55.65, 56.32, 57.04, 57.56, 55.5, 54.92, 55.25, 55.15, 54.29, 53.84
Germany, DEU, 52.91, 53.01, 52.42, 51.71, 50.77, 51.89, 52.91, 54.03, 54.78, 54.79, 55.23, 56.59, 56.84, 57.2, 57.4
Greece, GRC, 46.4, 46.15, 46.63, 47.33, 47.52, 47.61, 48.3, 48.49, 48.86, 48.31, 46.7, 43.26, 39.54, 37.74, 38.1
Hungary, HUN, 46.3, 46.1, 46.17, 46.85, 46.6, 46.57, 46.86, 46.6, 46.01, 44.85, 44.72, 45.09, 45.98, 46.87, 49.53
Iceland, ISL, 82.22, 81.95, 80.32, 79.76, 78.59, 79.28, 80.13, 80.79, 79.49, 74.52, 74.3, 74.19, 75.09, 76.35, 78.12
India, IND, 55.64, 60.23, 54.23, 45.32, 52.23, 57.75, 52.12, 54.16, 56.13, 52.33, 52.88, 49.56, 50.22, 39.23, 35.26
Indonesia, IDN, 63.64, 63.05, 61.62, 61.3, 60.88, 59.28, 59.36, 60.89, 61.59, 62.01, 62.84, 63.47, 64.4, 63.86, 63.93
Ireland, IRL, 56.44, 57.01, 57.09, 57.02, 57.37, 59.27, 60.39, 61.08, 59.5, 54.51, 52.3, 51.4, 51.13, 52.36, 53.21
Israel, ISR, 54.88, 54.52, 53.24, 53.2, 53.92, 55.23, 55.9, 57.13, 58.11, 57.2, 58.05, 58.59, 59.22, 59.73, 60.42
Italy, ITA, 42.93, 43.67, 44.29, 44.89, 45.77, 45.31, 45.75, 45.79, 45.8, 44.72, 44.17, 44.12, 43.85, 42.87, 42.84
Japan, JPN, 59.49, 58.9, 57.93, 57.62, 57.59, 57.75, 57.91, 58.06, 57.78, 49.56, 56.63, 56.61, 56.5, 56.92, 52.23
Korea, Rep., KOR, 58.46, 58.97, 59.98, 59.29, 59.81, 59.68, 59.73, 59.82, 59.54, 58.63, 58.71, 59.06, 59.35, 59.55, 60.22
Luxembourg, LUX, 52.16, 52.84, 53.33, 52.18, 52.19, 53.06, 52.41, 53.66, 53.18, 55.18, 55.18, 54.77, 55.73, 55.92, 56.56
Mexico, MEX, 57.7, 56.85, 56.78, 56.17, 57.17, 57.22, 57.99, 57.92, 57.61, 56.68, 56.5, 56.67, 57.46, 57.31, 56.89
Netherlands, NLD, 61.8, 62.82, 63.22, 62.42, 61.89, 61.85, 62.75, 64.02, 64.72, 64.48, 62.2, 61.32, 61.22, 60.24, 59.62
New Zealand, NZL, 61.23, 62.2, 62.99, 63.15, 64.21, 65.1, 65.56, 65.92, 65.55, 63.98, 63.52, 63.89, 63.31, 63.91, 64.98
Norway, NOR, 71.24, 71.09, 71.13, 69.73, 69.47, 69.03, 69.41, 70.83, 71.9, 70.39, 69.27, 69.04, 69.19, 68.64, 62.6
Poland, POL, 47.54, 46.4, 44.59, 44.05, 44, 45.16, 46.53, 48.55, 50.36, 50.44, 49.99, 50.2, 50.23, 50.16, 51.19
Portugal, PRT, 58.47, 59.11, 59.23, 58.19, 57.65, 57.17, 57.33, 57.26, 57.35, 55.57, 54.64, 52.84, 50.82, 49.7, 50.65
Russian Federation, RUS, 58.53, 58.44, 59.76, 59.38, 60.33, 61.28, 61.66, 63.06, 63.25, 62.02, 62.7, 63.88, 64.91, 64.77, 65.33
Slovak Republic, SVK, 48.37, 48.76, 48.55, 49.79, 48.92, 49.82, 51.24, 52.29, 53.67, 51.79, 50.51, 50.76, 50.94, 50.85, 51.53
Slovenia, SVN, 53.44, 54.39, 54.67, 52.79, 55.43, 55.39, 55.77, 56.82, 56.89, 55.96, 54.89, 53.19, 52.46, 51.46, 52.1
South Africa, ZAF, 45.68, 42.36, 42.52, 39.48, 41.59, 43.38, 44.9, 41.19, 43.29, 41.26, 39.36, 39.32, 39.52, 40.04, 40.04
Spain, ESP, 45.5, 46.7, 47.78, 48.74, 49.66, 51.87, 53.05, 53.76, 52.69, 48.87, 47.77, 46.91, 44.94, 43.87, 44.53
Sweden, SWE, 74.19, 75.27, 74.86, 74.22, 73.46, 66.5, 65.8, 66.78, 66.79, 64.69, 64.41, 65.4, 65.43, 65.74, 66.22
Switzerland, CHE, 65.57, 66.11, 65.74, 65.05, 64.37, 64, 64.66, 65.16, 65.9, 65.43, 63.78, 64.48, 64.49, 64.33, 64.63
Turkey, TUR, 46.7, 45.65, 44.44, 43.24, 41.29, 41.49, 41.55, 41.5, 41.71, 41.16, 43, 44.97, 45.36, 45.9, 45.5
United Kingdom, GBR, 58.47, 58.66, 58.68, 58.9, 59.04, 59.31, 59.34, 59.23, 59.24, 51.26, 56.21, 55.23, 54.25, 53.68, 53.25
United States, USA, 64.4, 63.66, 62.73, 62.28, 62.35, 62.69, 63.12, 62.99, 62.18, 51.23, 58.47, 58.37, 58.56, 58.58, 56.32